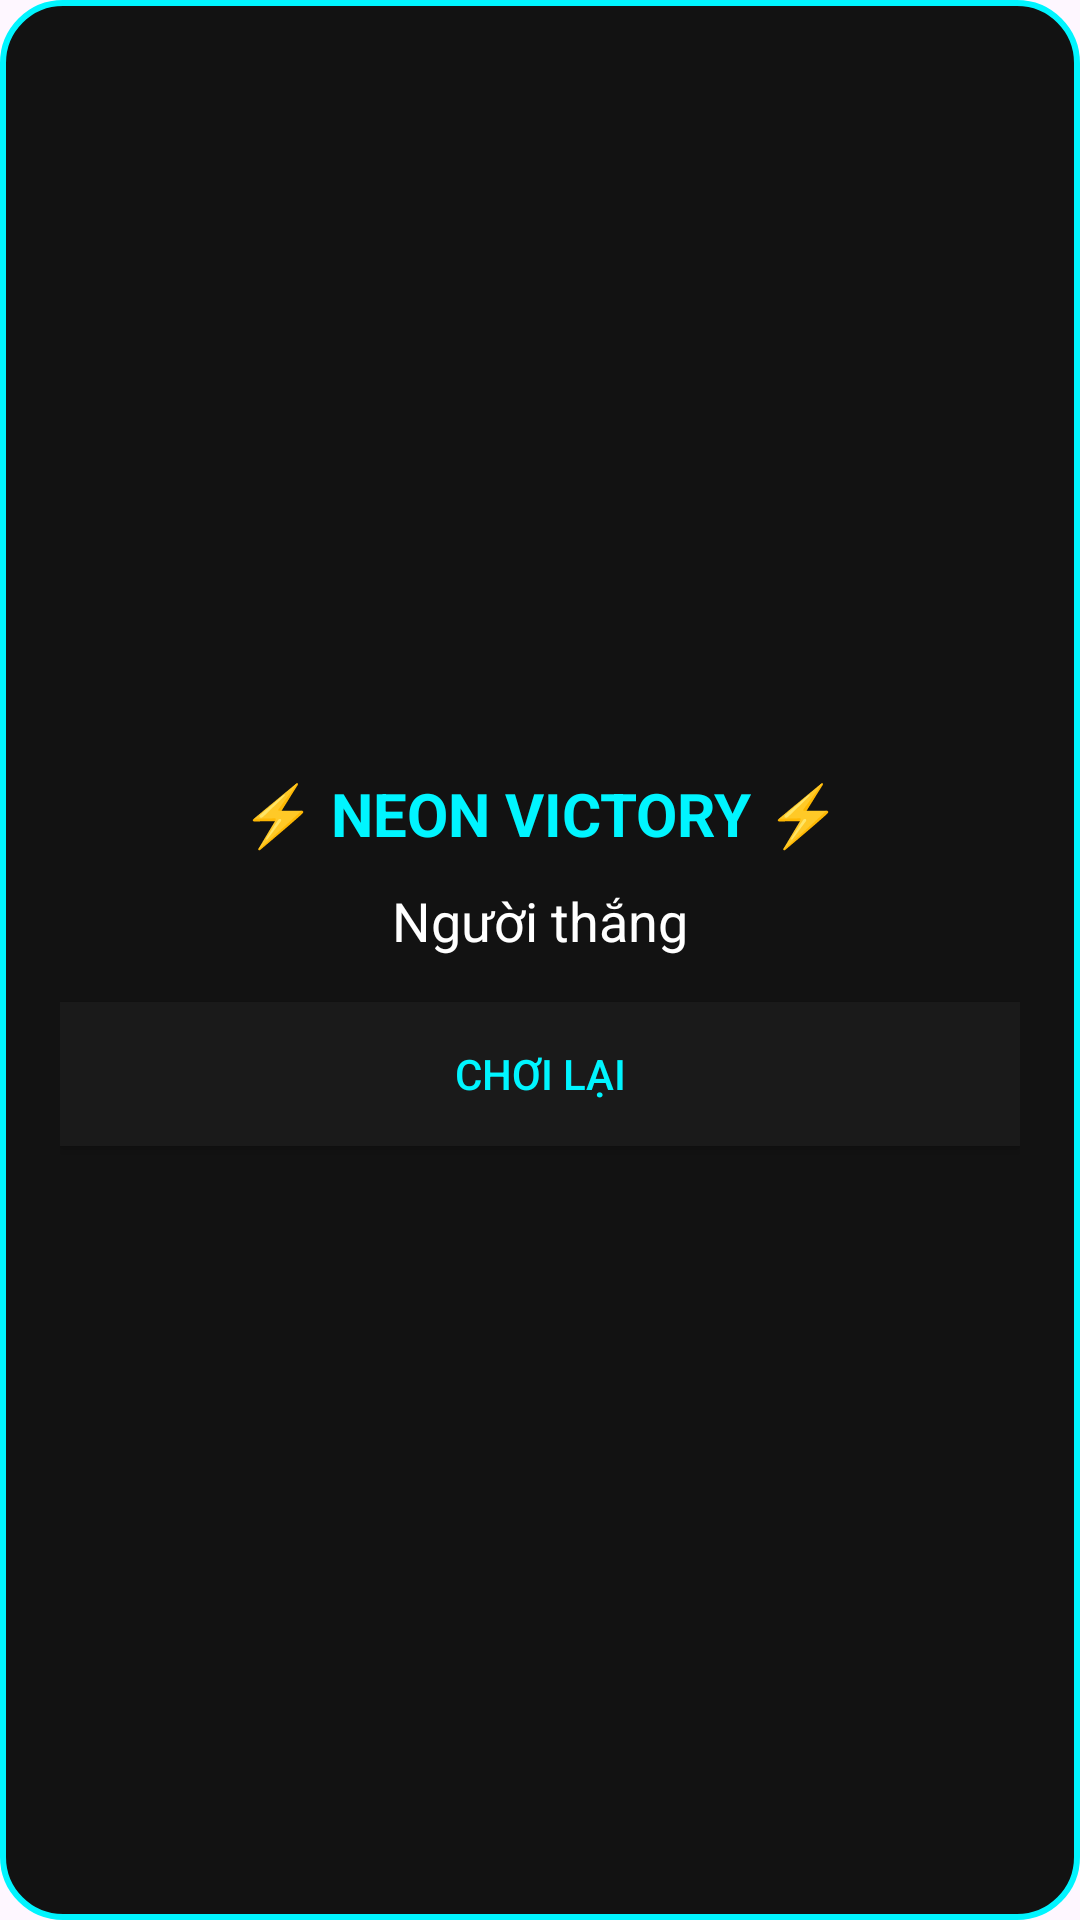

Layout XML and referenced resources for this Android screen:
<!-- AndroidManifest.xml: application theme Theme.CK_CoCaro_65130634 -->
<!-- res/layout/dialog_win.xml -->
<?xml version="1.0" encoding="utf-8"?>
<LinearLayout xmlns:android="http://schemas.android.com/apk/res/android"
    android:layout_width="300dp"
    android:layout_height="wrap_content"
    android:orientation="vertical"
    android:padding="20dp"
    android:background="@drawable/dialog_neon"
    android:gravity="center">

    <TextView
        android:id="@+id/tvTitle"
        android:layout_width="wrap_content"
        android:layout_height="wrap_content"
        android:gravity="center"
        android:text="⚡ NEON VICTORY ⚡"
        android:textColor="#00F5FF"
        android:textSize="20sp"
        android:textStyle="bold" />

    <TextView
        android:id="@+id/tvWinner"
        android:layout_width="wrap_content"
        android:layout_height="wrap_content"
        android:text="Người thắng"
        android:textColor="#FFFFFF"
        android:textSize="18sp"
        android:layout_marginTop="10dp"
        android:gravity="center"/>

    <Button
        android:id="@+id/btnReplay"
        android:layout_width="match_parent"
        android:layout_height="wrap_content"
        android:text="CHƠI LẠI"
        android:textColor="#00F5FF"
        android:background="#1A1A1A"
        android:layout_marginTop="15dp"/>
</LinearLayout>
<!-- resources referenced by this layout -->
<resources>
  <!-- drawable dialog_neon (drawable) -->
  <?xml version="1.0" encoding="utf-8"?>
  <shape xmlns:android="http://schemas.android.com/apk/res/android">
  
      <solid android:color="#121212"/>
  
      <corners android:radius="20dp"/>
  
      <stroke
          android:width="2dp"
          android:color="#00F5FF"/>
  </shape>
  <style name="Theme.CK_CoCaro_65130634" parent="Base.Theme.CK_CoCaro_65130634" />
  <style name="Base.Theme.CK_CoCaro_65130634" parent="Theme.Material3.DayNight.NoActionBar">
          
          
      </style>
</resources>
